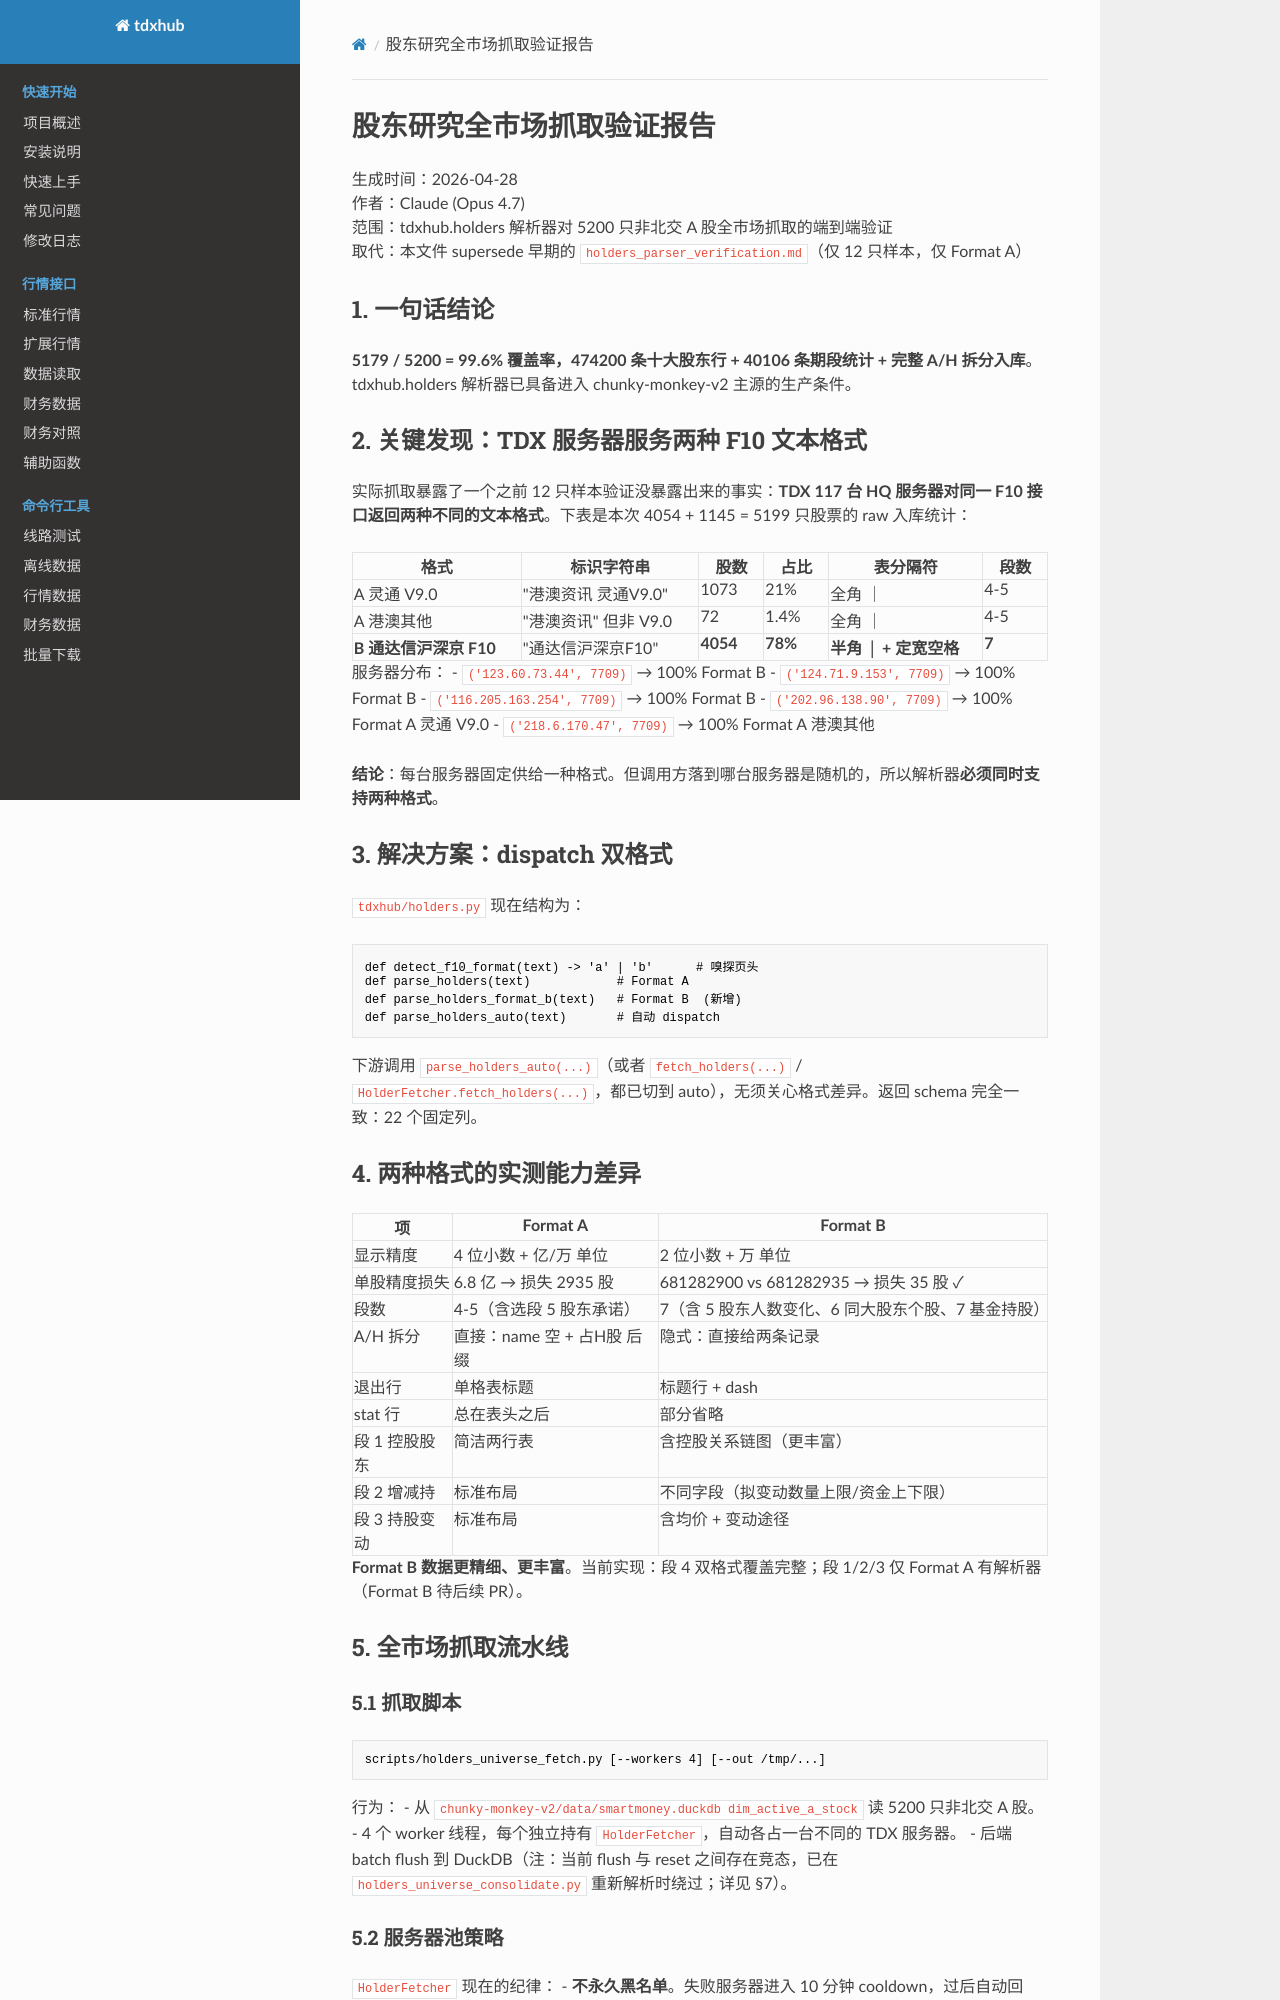

repository: dare2live/tdxhub · page: holders_universe_verification/index.html · generator: mkdocs

# 股东研究全市场抓取验证报告

生成时间：2026-04-28  
作者：Claude (Opus 4.7)  
范围：tdxhub.holders 解析器对 5200 只非北交 A 股全市场抓取的端到端验证  
取代：本文件 supersede 早期的 `holders_parser_verification.md`（仅 12 只样本，仅 Format A）

## 1. 一句话结论

**5179 / 5200 = 99.6% 覆盖率，474200 条十大股东行 + 40106 条期段统计 + 完整 A/H 拆分入库**。tdxhub.holders 解析器已具备进入 chunky-monkey-v2 主源的生产条件。

## 2. 关键发现：TDX 服务器服务两种 F10 文本格式

实际抓取暴露了一个之前 12 只样本验证没暴露出来的事实：**TDX 117 台 HQ 服务器对同一 F10 接口返回两种不同的文本格式**。下表是本次 4054 + 1145 = 5199 只股票的 raw 入库统计：

| 格式 | 标识字符串 | 股数 | 占比 | 表分隔符 | 段数 |
|---|---|---|---|---|---|
| A 灵通 V9.0 | "港澳资讯 灵通V9.0" | 1073 | 21% | 全角 ｜ | 4-5 |
| A 港澳其他 | "港澳资讯" 但非 V9.0 | 72 | 1.4% | 全角 ｜ | 4-5 |
| **B 通达信沪深京 F10** | "通达信沪深京F10" | **4054** | **78%** | **半角 │ + 定宽空格** | **7** |

服务器分布：
- `('123.60.73.44', 7709)` → 100% Format B
- `('124.71.9.153', 7709)` → 100% Format B
- `('116.205.163.254', 7709)` → 100% Format B
- `('202.96.138.90', 7709)` → 100% Format A 灵通 V9.0
- `('218.6.170.47', 7709)` → 100% Format A 港澳其他

**结论**：每台服务器固定供给一种格式。但调用方落到哪台服务器是随机的，所以解析器**必须同时支持两种格式**。

## 3. 解决方案：dispatch 双格式

`tdxhub/holders.py` 现在结构为：

```python
def detect_f10_format(text) -> 'a' | 'b'      # 嗅探页头
def parse_holders(text)            # Format A
def parse_holders_format_b(text)   # Format B  (新增)
def parse_holders_auto(text)       # 自动 dispatch
```

下游调用 `parse_holders_auto(...)`（或者 `fetch_holders(...)` / `HolderFetcher.fetch_holders(...)`，都已切到 auto），无须关心格式差异。返回 schema 完全一致：22 个固定列。

## 4. 两种格式的实测能力差异

| 项 | Format A | Format B |
|---|---|---|
| 显示精度 | 4 位小数 + 亿/万 单位 | 2 位小数 + 万 单位 |
| 单股精度损失 | 6.8 亿 → 损失 2935 股 | 681282900 vs 681282935 → 损失 35 股 ✓ |
| 段数 | 4-5（含选段 5 股东承诺） | 7（含 5 股东人数变化、6 同大股东个股、7 基金持股） |
| A/H 拆分 | 直接：name 空 + 占H股 后缀 | 隐式：直接给两条记录 |
| 退出行 | 单格表标题 | 标题行 + dash |
| stat 行 | 总在表头之后 | 部分省略 |
| 段 1 控股股东 | 简洁两行表 | 含控股关系链图（更丰富） |
| 段 2 增减持 | 标准布局 | 不同字段（拟变动数量上限/资金上下限） |
| 段 3 持股变动 | 标准布局 | 含均价 + 变动途径 |

**Format B 数据更精细、更丰富**。当前实现：段 4 双格式覆盖完整；段 1/2/3 仅 Format A 有解析器（Format B 待后续 PR）。

## 5. 全市场抓取流水线

### 5.1 抓取脚本

```
scripts/holders_universe_fetch.py [--workers 4] [--out /tmp/...]
```

行为：
- 从 `chunky-monkey-v2/data/smartmoney.duckdb dim_active_a_stock` 读 5200 只非北交 A 股。
- 4 个 worker 线程，每个独立持有 `HolderFetcher`，自动各占一台不同的 TDX 服务器。
- 后端 batch flush 到 DuckDB（注：当前 flush 与 reset 之间存在竞态，已在 `holders_universe_consolidate.py` 重新解析时绕过；详见 §7）。
